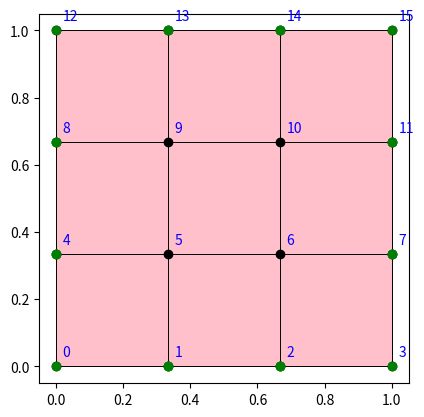
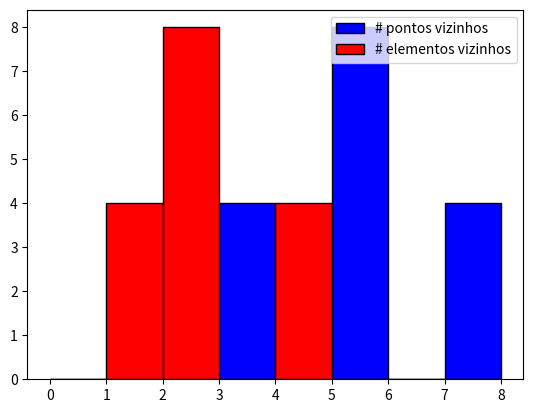

Generate these figures, in order, with matplotlib:
# -*- coding: utf-8 -*-
"""
Created on Thu Aug 26 15:40:52 2021

[redacted]
"""

# automatizar a construcao de X,Y,IEN, cc e inner ✔

# implementar uma funcao para escolha de distribuicao de espacamento em x,y
#  - x (linear) ----> dx constante ✔
#  - x*x (quadratica) ✔
#  - x*x*x (cubica) ✔
#  - exp(x) (exponencial) ✔
#  - gaussiana(x) (gaussiana) ✔
# consertar IEN ✔
# implementar o mesmo problema para malha triangular (modificar a IEN) ✔
# colocar espaçamento independente pra x e y ✔
# implementar vizinho e vizinhoElem e plotar quantidade de vizinhos ✔
# implementar função que analisa se todos os elementos estão no sentido horário ou anti-horário ✔
# (produto vetorial de dois vetores consecutivos a partir da IEN positivo ou negativo)



# plotar distribuição da área do elementos (metade do determinante entre dois vetores = metade da área do paralelograma, OU fórmula de Heron)
# somar valores das áreas para encontrar a área do domínio
# criar malha com gmesh e importar (ver vídeo e slides da graduação)

import numpy as np
import matplotlib.pyplot as plt
import matplotlib
from collections import Counter
from matplotlib.ticker import MaxNLocator

###################################################################################################################################################
#inputs
Lx = 1.0
Ly = 1.0
nx = 4
ny = 4

elemento = 'quad'
#elemento = 'triangle'

espacamento_em_x = 'linear'
#espacamento_em_x = 'quadratica'
#espacamento_em_x = 'cubica'
#espacamento_em_x = 'exponencial'
#espacamento_em_x = 'gaussiana'

espacamento_em_y = 'linear'
#espacamento_em_y = 'quadratica'
#espacamento_em_y = 'cubica'
#espacamento_em_y = 'exponencial'
#espacamento_em_y = 'gaussiana'
################################################################################################################################################
npoints = nx*ny

if elemento == 'quad':
    ne = (nx-1)*(ny-1)
elif elemento == 'triangle': 
    ne = (nx-1)*(ny-1)*2


# construcao dos vetores X e Y

X_ = np.linspace(0,1,nx)
Y_ = np.linspace(0,1,ny)

if espacamento_em_x == 'linear':
    X_ = (X_**1)*Lx
    X=np.tile(X_, ny)
elif espacamento_em_x == 'quadratica':
    X_ = (X_**2)*Lx
    X=np.tile(X_, ny)
elif espacamento_em_x == 'cubica':
    X_ = (X_**3)*Lx
    X=np.tile(X_, ny)    
elif espacamento_em_x == 'exponencial':
    X_ = (np.exp(X_))*Lx
    X=np.tile(X_, ny)
elif espacamento_em_x == 'gaussiana':
    def gaussian(x, mu, sig):
        return np.exp(-np.power(x - mu, 2.) / (2 * np.power(sig, 2.)))
    mu = 1 #mean 
    sig = 0.5 #standard deviation
    X_ = (gaussian(X_, mu, sig))*Lx
    X=np.tile(X_, ny)

if espacamento_em_y == 'linear':
    Y_ = (Y_**1)*Ly
    Y=np.repeat(Y_, nx)
elif espacamento_em_y == 'quadratica':
    Y_ = (Y_**2)*Ly
    Y=np.repeat(Y_, nx)
elif espacamento_em_y == 'cubica':
    Y_ = (Y_**3)*Ly
    Y=np.repeat(Y_, nx)  
elif espacamento_em_y == 'exponencial':
    Y_ = (np.exp(Y_))*Ly
    Y=np.repeat(Y_, nx)
elif espacamento_em_y == 'gaussiana':
    def gaussian(x, mu, sig):
        return np.exp(-np.power(x - mu, 2.) / (2 * np.power(sig, 2.)))
    mu = 1 #mean 
    sig = 0.5 #standard deviation
    Y_ = (gaussian(Y_, mu, sig))*Ly
    Y=np.repeat(Y_, nx)



# geracao da matriz de conectividade IEN

IEN = []
if elemento == 'quad':
    for j in range (ny-1):
        for i in range(nx-1):
            IEN.append([i+j*nx, i+1+j*nx, i+nx+1+j*nx, i+nx+j*nx])
elif elemento == 'triangle':
    for j in range (ny-1):
        for i in range(nx-1):
            IEN.append([i+j*nx, i+nx+1+j*nx, i+nx+j*nx])
            IEN.append([i+j*nx, i+1+j*nx, i+nx+1+j*nx])
        
IEN = np.array(IEN)



# geracao de um vetor contendo os pontos no contorno e no miolo do dominio

lista_elemen = []
for j in range(len(IEN)):
    if elemento == 'quad':
        for i in range(4):
            lista_elemen.append(IEN[j][i])
    elif elemento == 'triangle':
        for i in range(3):
            lista_elemen.append(IEN[j][i])
        
cnt = Counter(lista_elemen)
maxcnt = max(cnt.values())
inner=[]

for elem in lista_elemen:
    if lista_elemen.count(elem) == maxcnt:
        if elem not in inner:
            inner.append(elem)
            
cc = [x for x in lista_elemen if x not in inner]


# plota malha

xy = np.stack((X, Y), axis=-1)
verts = xy[IEN]
ax=plt.gca()
pc = matplotlib.collections.PolyCollection(verts,edgecolors=('black',),
                                                 facecolors='pink',
                                                 linewidths=(0.7,))
ax.add_collection(pc)
plt.plot(X,Y,'ko')
plt.plot(X[cc],Y[cc],'go')
for i in range(0,npoints):
    plt.text(X[i]+0.02,Y[i]+0.03,str(i),color='b')


plt.gca().set_aspect('equal')
plt.show()



# vizinhos para pontos e elementos

def vizinhoPonto(W, IEN):
    viz = np.array([])
    for elem in IEN:
        if W in elem:
            for I in elem:
                if I!=W:
                    viz = np.append(viz, I)
    return (np.unique(viz))

def vizinhoElem(W, IEN):
    viz = np.array([])
    i=0
    for elem in IEN:        
        if W in elem:
            viz = np.append(viz, i)
        i+=1
    return (np.unique(viz))

listaVizPoint = []
for i in range(npoints):
    listaVizPoint.append(vizinhoPonto(i, IEN).size)

listaVizElem = []
for i in range(npoints):
    listaVizElem.append(vizinhoElem(i, IEN).size)


ax = plt.figure().gca()
ax.xaxis.set_major_locator(MaxNLocator(integer=True))
plt.hist(listaVizPoint, color = 'blue', edgecolor = 'black', bins = 8, label='# pontos vizinhos', range = (0,8))
plt.legend()
plt.show()

plt.hist(listaVizElem, color = 'red', edgecolor = 'black', bins = 8, label='# elementos vizinhos', range = (0,8))
ax.xaxis.set_major_locator(MaxNLocator(integer=True))
plt.legend()

def antihorario(IEN, elemento):
    cross = []
    if elemento == 'triangle':
        for j in range(len(IEN)):
            vector1 = [X[IEN[j][1]]-X[IEN[j][0]],Y[IEN[j][1]]-Y[IEN[j][0]]]
            vector2 = [X[IEN[j][2]]-X[IEN[j][0]],Y[IEN[j][2]]-Y[IEN[j][0]]]
            vector3 = [X[IEN[j][2]]-X[IEN[j][1]],Y[IEN[j][2]]-Y[IEN[j][1]]]
            cross1=np.cross(vector1,vector2)
            if cross1>0:
                cross+=[True]
            else:
                cross+=[False]
            cross2=np.cross(vector1,vector3)
            if cross2>0:
                cross+=[True]
            else:
                cross+=[False]
    elif elemento == 'quad':
        for j in range(len(IEN)):
            vector1 = [X[IEN[j][1]]-X[IEN[j][0]],Y[IEN[j][1]]-Y[IEN[j][0]]]
            vector2 = [X[IEN[j][2]]-X[IEN[j][1]],Y[IEN[j][2]]-Y[IEN[j][1]]]
            vector3 = [X[IEN[j][3]]-X[IEN[j][2]],Y[IEN[j][3]]-Y[IEN[j][2]]]
            vector4 = [X[IEN[j][0]]-X[IEN[j][3]],Y[IEN[j][0]]-Y[IEN[j][3]]]
        cross1=np.cross(vector1,vector2)
        if cross1>0:
            cross+=[True]
        else:
            cross+=[False]
        cross2=np.cross(vector2,vector3)
        if cross2>0:
            cross+=[True]
        else:
            cross+=[False]
        cross3=np.cross(vector3,vector4)
        if cross3>0:
            cross+=[True]
        else:
            cross+=[False]
    if False in cross:
        return False
    else:
        return True

print(antihorario(IEN, elemento)) 
